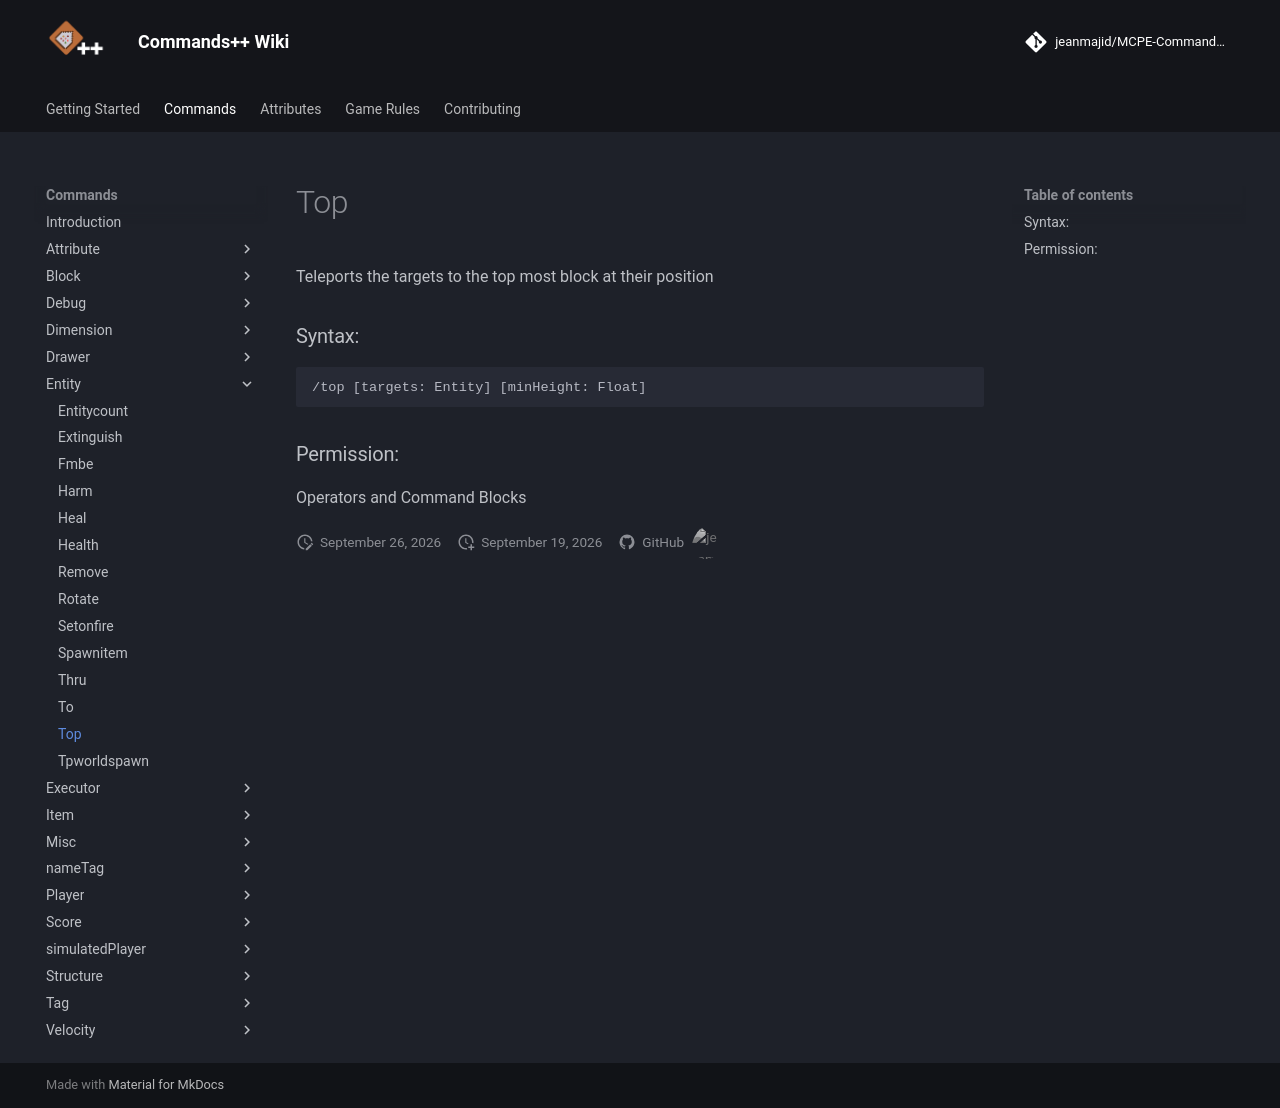

repository: jeanmajid/MCPE-Commands-plus-plus · page: commands/entity/top/index.html · generator: mkdocs

<!-- AUTO GENERATED DO NOT TOUCH ANYTHING UNDERNEATH -->

Teleports the targets to the top most block at their position

### Syntax:

```
/top [targets: Entity] [minHeight: Float]
```

### Permission:

Operators and Command Blocks

<!-- AUTO GENERATED DO NOT TOUCH ANYTHING ABOVE -->
